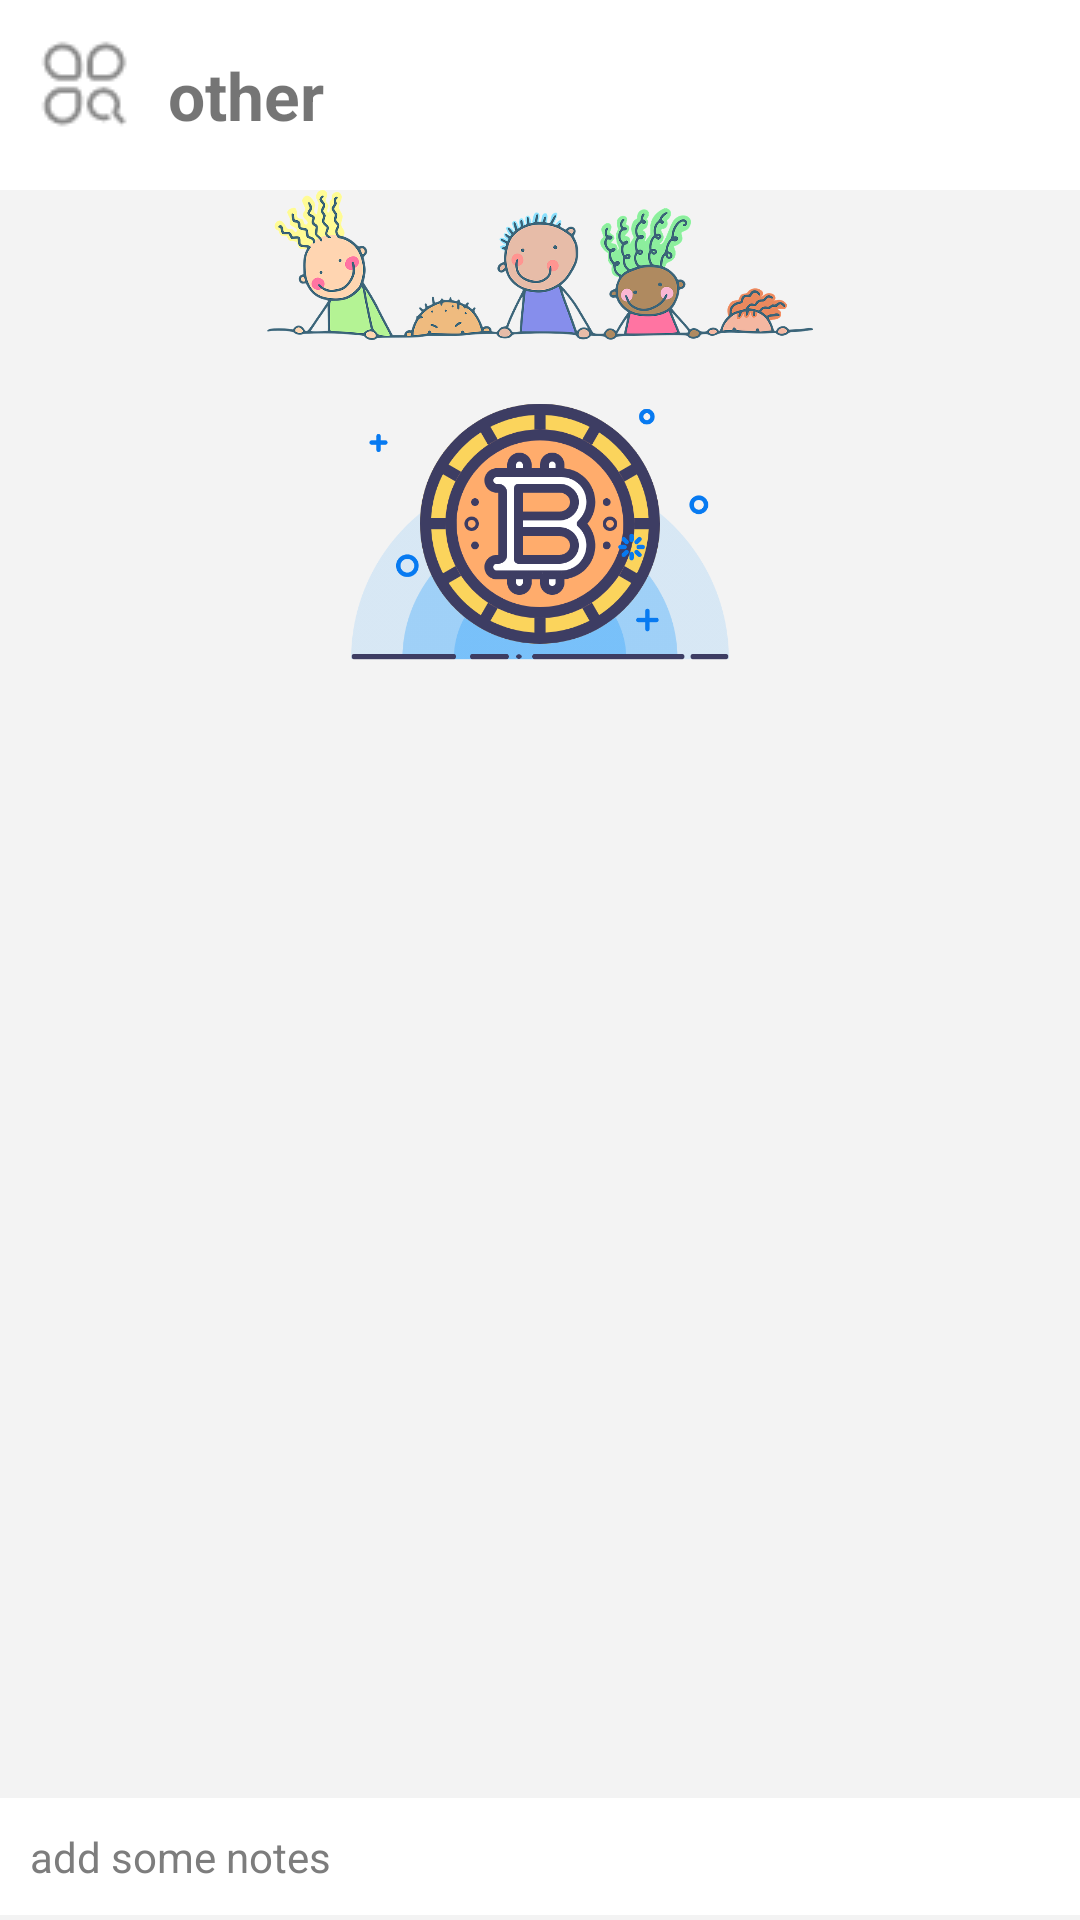

Here is an Android app screen rendered from its layout file. Give the layout XML and the strings, colors and styles it references.
<!-- AndroidManifest.xml: application theme Theme.MyBookkeeperAssistant -->
<!-- res/layout/base_fragment.xml -->
<?xml version="1.0" encoding="utf-8"?>
<RelativeLayout xmlns:android="http://schemas.android.com/apk/res/android"
    android:layout_width="match_parent"
    android:layout_height="match_parent"
    android:background="@color/grey">

    <RelativeLayout
        android:layout_width="match_parent"
        android:layout_height="wrap_content"
        android:background="@color/white"
        android:id="@+id/fragment_header"
        android:padding="12dp">
        <ImageView
            android:layout_width="wrap_content"
            android:layout_height="wrap_content"
            android:src="@mipmap/other"
            android:id="@+id/fragment_header_typeImage"/>
        <TextView
            android:layout_width="wrap_content"
            android:layout_height="wrap_content"
            android:id="@+id/fragment_header_typeName"
            android:textStyle="bold"
            android:text="other"
            android:layout_centerVertical="true"
            android:textSize="22sp"
            android:layout_marginTop="10dp"
            android:layout_toRightOf="@id/fragment_header_typeImage"
            android:layout_marginLeft="12dp"/>
        <EditText
            android:layout_width="wrap_content"
            android:layout_height="wrap_content"
            android:id="@+id/fragment_money_input"
            android:textColor="@color/black"
            android:layout_alignParentRight="true"
            android:layout_centerVertical="true"
            android:inputType="numberDecimal"
            android:background="@color/white"/>
    </RelativeLayout>
    <ImageView
    android:layout_width="500dp"
    android:layout_below="@id/fragment_header"
    android:layout_height="50dp"
    android:src="@mipmap/border"
    android:id="@+id/frag_record_ig_border"/>
    <GridView
        android:layout_width="match_parent"
        android:layout_height="wrap_content"
        android:layout_below="@id/frag_record_ig_border"
        android:id="@+id/fragment_typeList"
        android:numColumns="5"
        android:paddingTop="7dp"
        android:paddingBottom="5dp"/>
    <ImageView
        android:layout_width="wrap_content"
        android:layout_height="100dp"
        android:layout_below="@+id/fragment_typeList"
        android:src="@mipmap/money" />

    
    <android.inputmethodservice.KeyboardView
        android:layout_width="match_parent"
        android:layout_height="wrap_content"
        android:id="@+id/fragment_keyboard"
        android:keyBackground="@color/grey"
        android:keyTextColor="@color/black"
        android:focusable="true"
        android:focusableInTouchMode="true"
        android:layout_alignParentBottom="true"
        android:shadowColor="@color/white"
        android:shadowRadius="0.0"/>

    <RelativeLayout
        android:layout_width="match_parent"
        android:layout_height="wrap_content"
        android:id="@+id/fragment_information"
        android:layout_above="@id/fragment_keyboard"
        android:background="@color/white">
        <TextView
            android:layout_width="wrap_content"
            android:textColor="@color/dark_grey"
            android:layout_height="wrap_content"
            android:id="@+id/fragment_dateTime"
            android:layout_alignParentRight="true"
            android:padding="10dp"/>
        <TextView
            android:layout_width="match_parent"
            android:layout_height="wrap_content"
            android:textColor="@color/dark_grey"
            android:id="@+id/fragment_notes"
            android:text="add some notes"
            android:layout_toLeftOf="@id/fragment_dateTime"
            android:padding="10dp"/>
    </RelativeLayout>




</RelativeLayout>
<!-- resources referenced by this layout -->
<resources>
  <color name="black">#FF000000</color>
  <color name="dark_grey">#7D7D7D</color>
  <color name="grey">#F3F3F3</color>
  <color name="white">#FFFFFFFF</color>
  <!-- mipmap border: png bitmap (mipmap-hdpi, 200115 bytes) -->
  <!-- mipmap money: png bitmap (mipmap-hdpi, 51296 bytes) -->
  <!-- mipmap other: png bitmap (mipmap-mdpi, 620 bytes) -->
  <style name="Theme.MyBookkeeperAssistant" parent="Theme.AppCompat.DayNight.NoActionBar">
          
          <item name="colorPrimary">@color/purple_500</item>
          <item name="colorPrimaryVariant">@color/purple_700</item>
          <item name="colorOnPrimary">@color/white</item>
          
          <item name="colorSecondary">@color/teal_200</item>
          <item name="colorSecondaryVariant">@color/teal_700</item>
          <item name="colorOnSecondary">@color/black</item>
          
          <item name="android:statusBarColor" tools:targetApi="l">?attr/colorPrimaryVariant</item>
          
  
      </style>
  <color name="purple_500">#FF6200EE</color>
  <color name="purple_700">#FF3700B3</color>
  <color name="teal_200">#FF03DAC5</color>
  <color name="teal_700">#FF018786</color>
</resources>
